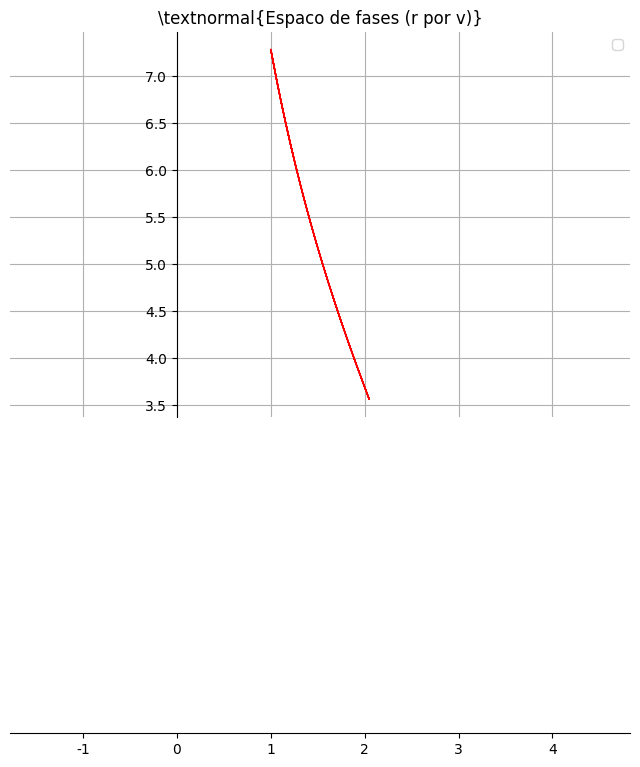

Here is the Python script that generated this plot:
#!/usr/bin/env python
# -*- coding: utf-8 -*-
import numpy as np
from matplotlib import pyplot as plt
import math

G= 6.67*10**-11
AU= 1
GM= 4*math.pi**2
dt= 0.0001
t=0
m= 1

class Planeta:
	def __init__(self, massa, x, y, vx, vy):
		self.m= massa
		self.x= x
		self.y= y
		self.r= np.sqrt(x**2+y**2)
		self.vx= vx
		self.vy= vy
		self.v= np.sqrt(vx**2+vy**2)
		self.e= 0.5*massa*(vx**2+vy**2) - GM*m/self.r
		
	def a(self, pos):
		r= np.sqrt(self.x**2+self.y**2)
		at= -(GM/r**3)*pos
		return at
		
	def move(self, t):
		atx= self.a(self.x)
		self.x= self.x + self.vx*dt + 0.5*atx*dt**2
		self.vx= self.vx + atx*dt
		aty= self.a(self.y)
		self.y= self.y + self.vy*dt + 0.5*aty*dt**2
		self.vy= self.vy + aty*dt
		self.e= 0.5*m*(self.vx**2+self.vy**2) - GM*m/self.r
		self.r= np.sqrt(self.x**2+self.y**2)
		self.v= np.sqrt(self.vx**2+self.vy**2)
		
p1=Planeta(1,1,0,0,2*np.pi+1)#
	
	
tmax=4
t=np.arange(0, tmax, dt)
x=np.zeros(t.size)
y=np.zeros(t.size)
r=np.zeros(t.size)
vx=np.zeros(t.size)
vy=np.zeros(t.size)
v=np.zeros(t.size)

for i in range (t.size):
	p1.move(t[i])
	x[i]=p1.x
	y[i]=p1.y
	r[i]=p1.r
	vx[i]=p1.vx
	vy[i]=p1.vy
	v[i]=p1.v
	
plt.figure(figsize=(8,5),dpi=100)
plt.axes().set_aspect('equal','datalim')
ax=plt.gca()
ax.spines["right"].set_color("none")
ax.spines["top"].set_color("none")
ax.spines["bottom"].set_position(("data",0))
ax.spines["left"].set_position(("data",0))
ax.xaxis.set_ticks_position("bottom")
ax.yaxis.set_ticks_position("left")
ax.autoscale()

plt.rc('text',usetex=True)
plt.rc('font',**{'sans-serif':'Arial','family':'sans-serif'})
plt.title(r'\textnormal{Espaco de fases (r por v)}',fontsize=12)#

plt.plot (r,v, 'r-', linewidth=1)#
plt.legend(loc="upper right")
plt.grid()
plt.savefig("espacodefases6.pdf",dpi=96)#
plt.show()	
